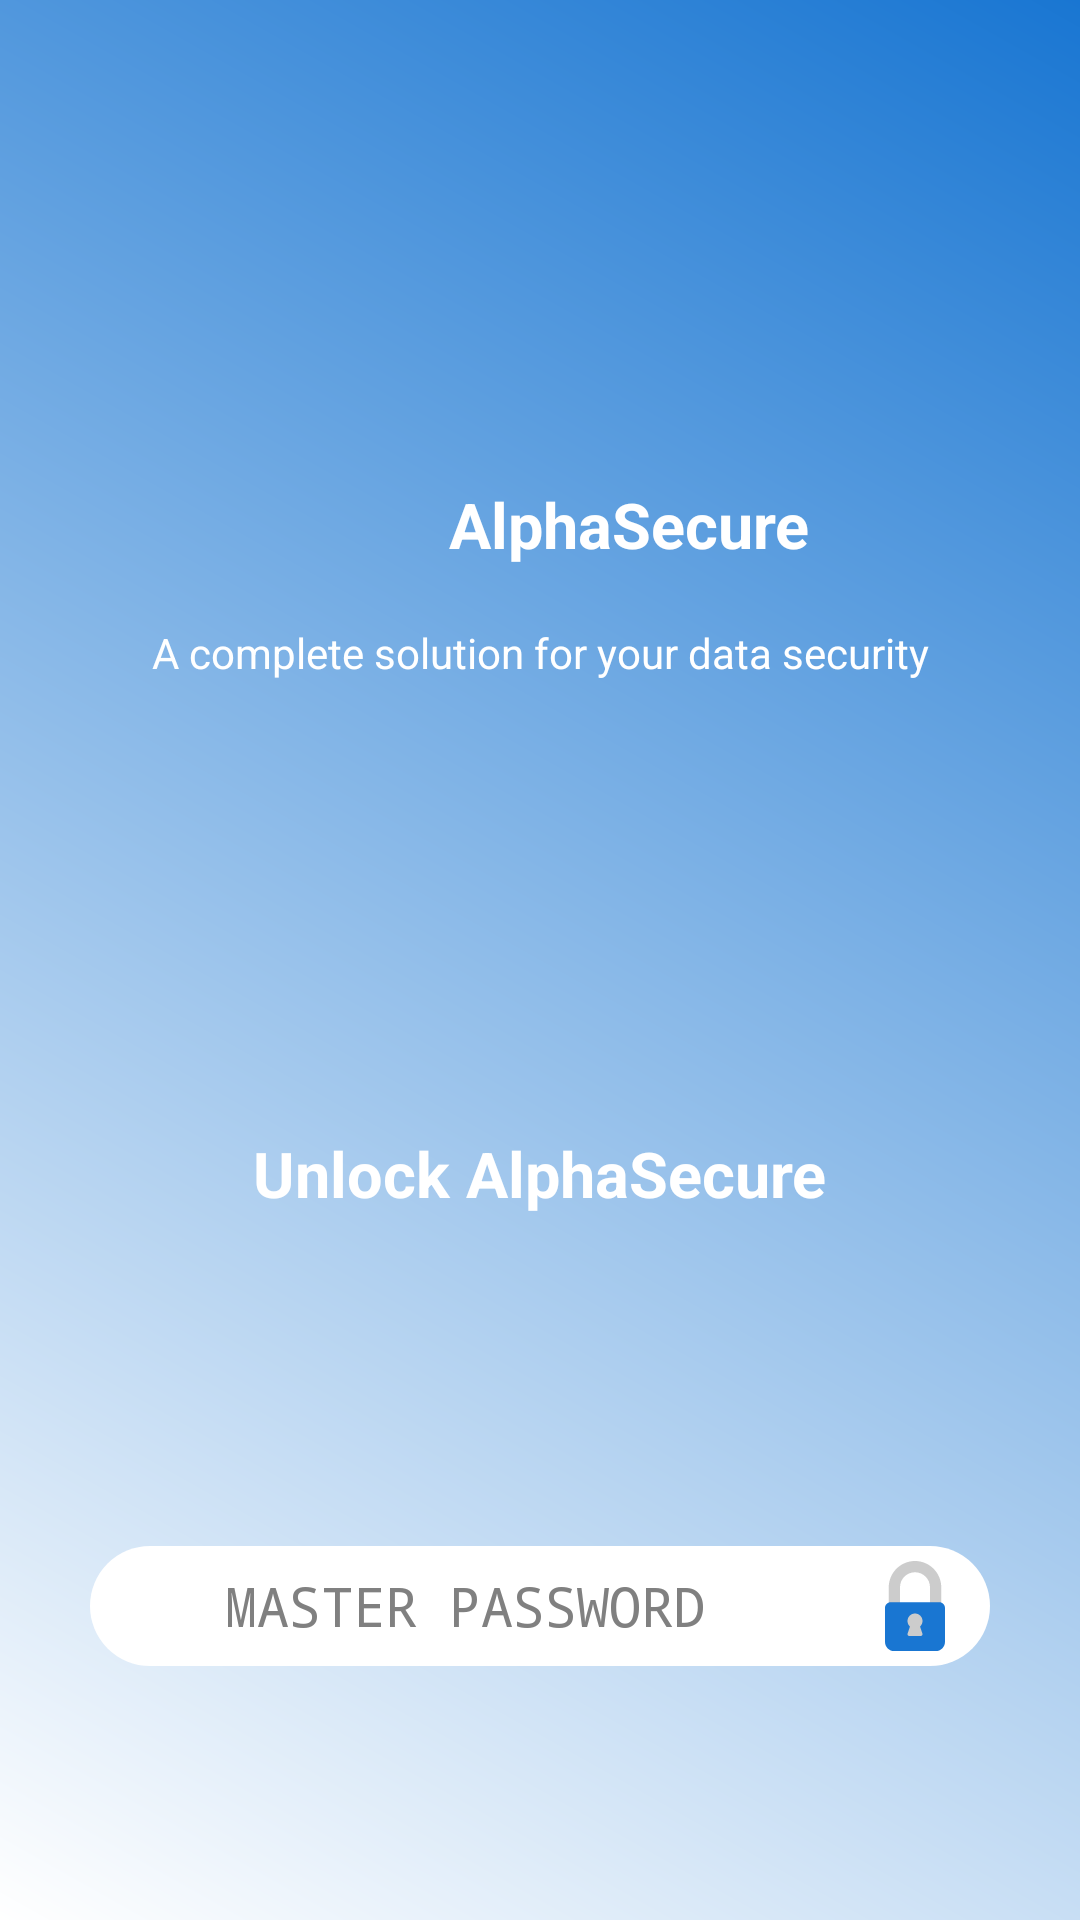

Android layout source for this screen:
<!-- AndroidManifest.xml: application theme Theme.AlphaSecure -->
<!-- res/layout/activity_app_login.xml -->
<?xml version="1.0" encoding="utf-8"?>
<RelativeLayout xmlns:android="http://schemas.android.com/apk/res/android"
    xmlns:app="http://schemas.android.com/apk/res-auto"
    xmlns:tools="http://schemas.android.com/tools"
    android:layout_width="match_parent"
    android:layout_height="match_parent"
    android:background="@drawable/background"
    android:orientation="vertical"
    android:textAlignment="center"
    android:paddingLeft="30dp"
    android:paddingRight="30dp"
    android:theme="@android:style/Theme.Holo.NoActionBar.Fullscreen">

    <LinearLayout
        android:id="@+id/primary_tv"
        android:layout_width="wrap_content"
        android:layout_height="wrap_content"
        android:layout_alignParentTop="true"
        android:layout_centerHorizontal="true"
        android:layout_marginTop="150dp"
        android:gravity="center_vertical|center_horizontal">


        <ImageView
            android:layout_width="50dp"
            android:layout_height="50dp"
            android:src="@drawable/alphasecure_ic" />

        <TextView
            android:id="@+id/primarytext_tv"
            android:layout_width="wrap_content"
            android:layout_height="wrap_content"
            android:layout_marginLeft="10dp"
            android:text="AlphaSecure"
            android:textColor="#FFFFFF"
            android:textSize="21sp"
            android:textStyle="bold" />

    </LinearLayout>

    <TextView
        android:id="@+id/secondary_tv"
        android:layout_width="wrap_content"
        android:layout_height="wrap_content"
        android:layout_below="@+id/primary_tv"
        android:layout_alignParentStart="true"
        android:layout_alignParentEnd="true"
        android:text="A complete solution for your data security"
        android:textAlignment="center"
        android:textColor="#FFFFFF"
        android:textSize="14sp"
        android:textStyle="normal"
        tools:layout_editor_absoluteX="93dp"
        tools:layout_editor_absoluteY="190dp"
        android:layout_marginTop="8dp"/>


    <TextView
        android:id="@+id/unlock_tv"
        android:layout_below="@id/secondary_tv"
        android:layout_width="wrap_content"
        android:layout_height="wrap_content"
        android:text="Unlock AlphaSecure"
        android:layout_marginTop="150dp"
        android:textColor="#FFFFFF"
        android:textSize="21sp"
        android:textStyle="bold"
        android:layout_centerHorizontal="true"/>

    <ImageView
        android:id="@+id/fingerprint_iv"
        android:layout_width="50dp"
        android:layout_height="50dp"
        android:layout_below="@id/unlock_tv"
        android:layout_centerHorizontal="true"
        android:layout_marginStart="216dp"
        android:layout_marginTop="30dp"
        android:layout_marginEnd="214dp"
        android:src="@drawable/ic_fingerprint_logo" />

    <LinearLayout
        android:layout_width="wrap_content"
        android:layout_height="wrap_content"
        android:layout_below="@id/fingerprint_iv"
        android:layout_alignParentStart="true"
        android:layout_alignParentEnd="true"
        android:layout_marginTop="30dp"
        android:paddingTop="5dp"
        android:paddingBottom="5dp"
        android:background="@drawable/masterpassword_background">

        <EditText
            android:id="@+id/password_et"
            android:layout_width="0dp"
            android:layout_weight="5"
            android:layout_height="match_parent"
            android:textColor="@color/black"
            android:inputType="textPassword"
            android:textAlignment="center"
            android:background="@null"
            android:hint="MASTER PASSWORD"/>

        <ImageView
            android:id="@+id/lock_iv"
            android:layout_width="0dp"
            android:layout_weight="1"
            android:layout_height="30dp"
            android:src="@drawable/ic_lock"/>


    </LinearLayout>

</RelativeLayout>


<!-- resources referenced by this layout -->
<resources>
  <color name="black">#FF000000</color>
  <!-- drawable alphasecure_ic: png bitmap (mipmap-hdpi, 2828 bytes) -->
  <!-- drawable background (drawable) -->
  <?xml version="1.0" encoding="utf-8"?>
  <shape xmlns:android="http://schemas.android.com/apk/res/android">
      <gradient
          android:startColor="@color/white"
          android:endColor="@color/primary_dark_blue"
          android:angle="45"
          />
  </shape>
  <!-- drawable ic_lock (drawable) -->
  <vector xmlns:android="http://schemas.android.com/apk/res/android"
      android:width="512dp"
      android:height="512dp"
      android:viewportWidth="512"
      android:viewportHeight="512">
    <path
        android:pathData="M256,0c-82.436,0.094 -149.239,66.898 -149.333,149.333v96c0,5.891 4.776,10.667 10.667,10.667H160c5.891,0 10.667,-4.776 10.667,-10.667v-96C170.667,102.205 208.872,64 256,64s85.333,38.205 85.333,85.333v96c0,5.891 4.776,10.667 10.667,10.667h42.667c5.891,0 10.667,-4.776 10.667,-10.667v-96C405.239,66.898 338.436,0.094 256,0z"
        android:fillColor="#cccccc"/>
    <path
        android:pathData="M394.667,234.667H117.333c-17.673,0 -32,14.327 -32,32v192c0,29.455 23.878,53.333 53.333,53.333h234.667c29.455,0 53.333,-23.878 53.333,-53.333v-192C426.667,248.994 412.34,234.667 394.667,234.667z"
        android:fillColor="#1976d2"/>
    <path
        android:pathData="M284.821,372.693c8.858,-8.014 13.892,-19.415 13.845,-31.36c0,-23.564 -19.103,-42.667 -42.667,-42.667s-42.667,19.103 -42.667,42.667c-0.046,11.945 4.987,23.346 13.845,31.36l-13.312,39.936c-1.862,5.589 1.16,11.629 6.749,13.491c1.091,0.363 2.234,0.548 3.384,0.547h64c5.891,0.007 10.673,-4.762 10.68,-10.653c0.001,-1.15 -0.183,-2.293 -0.547,-3.384L284.821,372.693z"
        android:fillColor="#cccccc"/>
  </vector>
  <!-- drawable masterpassword_background (drawable) -->
  <?xml version="1.0" encoding="utf-8"?>
  <shape xmlns:android="http://schemas.android.com/apk/res/android"
      android:shape="rectangle">
  
      <solid android:color="@color/white"/>
      <corners
          android:radius="50dp"/>
  
  </shape>
  <style name="Theme.AlphaSecure" parent="Theme.MaterialComponents.DayNight.DarkActionBar">
          
          <item name="colorPrimary">@color/primary_dark_blue</item>
          <item name="colorPrimaryVariant">@color/primary_blue</item>
          <item name="colorOnPrimary">@color/white</item>
          
          <item name="colorSecondary">#747474</item>
          <item name="colorSecondaryVariant">@color/teal_700</item>
          <item name="colorOnSecondary">@color/black</item>
          
          <item name="android:statusBarColor" tools:targetApi="l">@color/primary_dark_blue</item>
          
      </style>
  <color name="white">#FFFFFFFF</color>
  <color name="primary_dark_blue">#1976D2</color>
  <color name="primary_blue">#2196F3</color>
  <color name="teal_700">#FF018786</color>
</resources>
